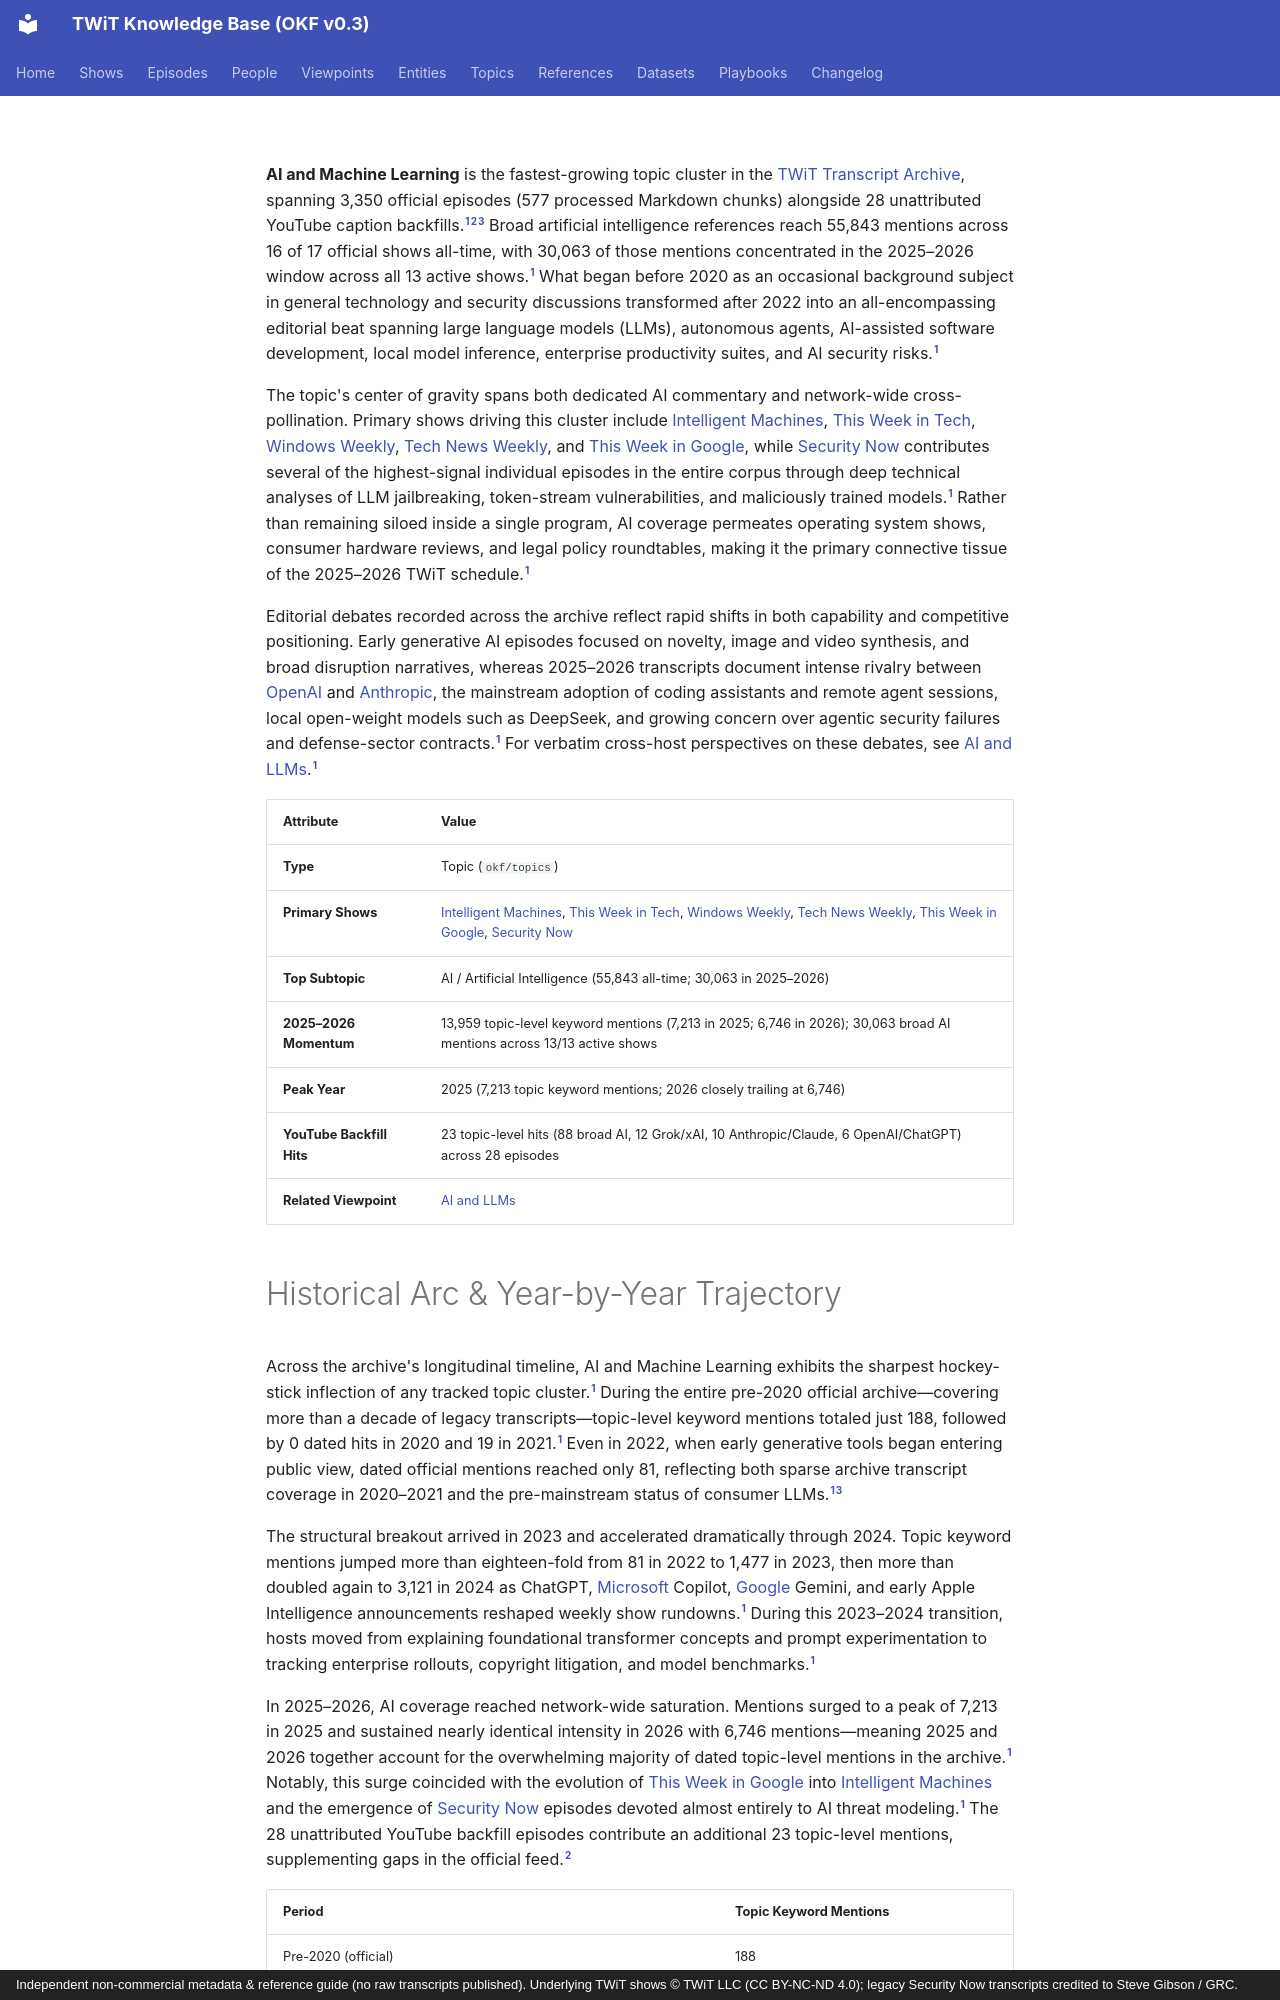

repository: jscott5811/twit-okf-site · page: topics/ai-and-machine-learning/index.html · generator: mkdocs · copyright: Independent non-commercial metadata & reference guide (no raw transcripts published). Underlying TWiT shows © TWiT LLC (CC BY-NC-ND 4.0); legacy Security Now transcripts credited to Steve Gibson / GRC.

---
type: topic
title: "AI and Machine Learning"
description: "Fastest-growing topic cluster across the TWiT archive, led by LLMs, OpenAI, Anthropic Claude, Microsoft Copilot, AI agents, and coding assistants."
tags: [topic, ai, llm, openai, anthropic, copilot, agents]
generated: { by: "antigravity/gemini-4-neon-medium", at: "2026-11-23T22:55:00Z" }
sources:
  - id: archive-data
    resource: "local archive data/*_Transcripts_*.md"
    title: "Processed official TWiT transcript Markdown chunks (577 files, 3,350 episodes)"
  - id: yt-data
    resource: "local archive data_youtube/*/*_yt.md"
    title: "YouTube caption backfill transcripts (28 files, unattributed)"
  - id: dataset-doc
    resource: /datasets/twit-transcript-archive.md
    title: "TWiT Transcript Archive dataset specification"
  - id: grc-sn
    resource: https://www.grc.com/securitynow.htm
    title: "GRC.com Security Now transcript archive"
---

**AI and Machine Learning** is the fastest-growing topic cluster in the [TWiT Transcript Archive](../datasets/twit-transcript-archive.md), spanning 3,350 official episodes (577 processed Markdown chunks) alongside 28 unattributed YouTube caption backfills.[^archive-data][^yt-data][^dataset-doc] Broad artificial intelligence references reach 55,843 mentions across 16 of 17 official shows all-time, with 30,063 of those mentions concentrated in the 2025–2026 window across all 13 active shows.[^archive-data] What began before 2020 as an occasional background subject in general technology and security discussions transformed after 2022 into an all-encompassing editorial beat spanning large language models (LLMs), autonomous agents, AI-assisted software development, local model inference, enterprise productivity suites, and AI security risks.[^archive-data]

The topic's center of gravity spans both dedicated AI commentary and network-wide cross-pollination. Primary shows driving this cluster include [Intelligent Machines](../shows/im.md), [This Week in Tech](../shows/twit.md), [Windows Weekly](../shows/ww.md), [Tech News Weekly](../shows/tnw.md), and [This Week in Google](../shows/twig.md), while [Security Now](../shows/sn.md) contributes several of the highest-signal individual episodes in the entire corpus through deep technical analyses of LLM jailbreaking, token-stream vulnerabilities, and maliciously trained models.[^archive-data] Rather than remaining siloed inside a single program, AI coverage permeates operating system shows, consumer hardware reviews, and legal policy roundtables, making it the primary connective tissue of the 2025–2026 TWiT schedule.[^archive-data]

Editorial debates recorded across the archive reflect rapid shifts in both capability and competitive positioning. Early generative AI episodes focused on novelty, image and video synthesis, and broad disruption narratives, whereas 2025–2026 transcripts document intense rivalry between [OpenAI](../entities/openai.md) and [Anthropic](../entities/anthropic.md), the mainstream adoption of coding assistants and remote agent sessions, local open-weight models such as DeepSeek, and growing concern over agentic security failures and defense-sector contracts.[^archive-data] For verbatim cross-host perspectives on these debates, see [AI and LLMs](../viewpoints/ai-and-llms.md).[^archive-data]

| Attribute | Value |
|---|---|
| **Type** | Topic (`okf/topics`) |
| **Primary Shows** | [Intelligent Machines](../shows/im.md), [This Week in Tech](../shows/twit.md), [Windows Weekly](../shows/ww.md), [Tech News Weekly](../shows/tnw.md), [This Week in Google](../shows/twig.md), [Security Now](../shows/sn.md) |
| **Top Subtopic** | AI / Artificial Intelligence (55,843 all-time; 30,063 in 2025–2026) |
| **2025–2026 Momentum** | 13,959 topic-level keyword mentions (7,213 in 2025; 6,746 in 2026); 30,063 broad AI mentions across 13/13 active shows |
| **Peak Year** | 2025 (7,213 topic keyword mentions; 2026 closely trailing at 6,746) |
| **YouTube Backfill Hits** | 23 topic-level hits (88 broad AI, 12 Grok/xAI, 10 Anthropic/Claude, 6 OpenAI/ChatGPT) across 28 episodes |
| **Related Viewpoint** | [AI and LLMs](../viewpoints/ai-and-llms.md) |
